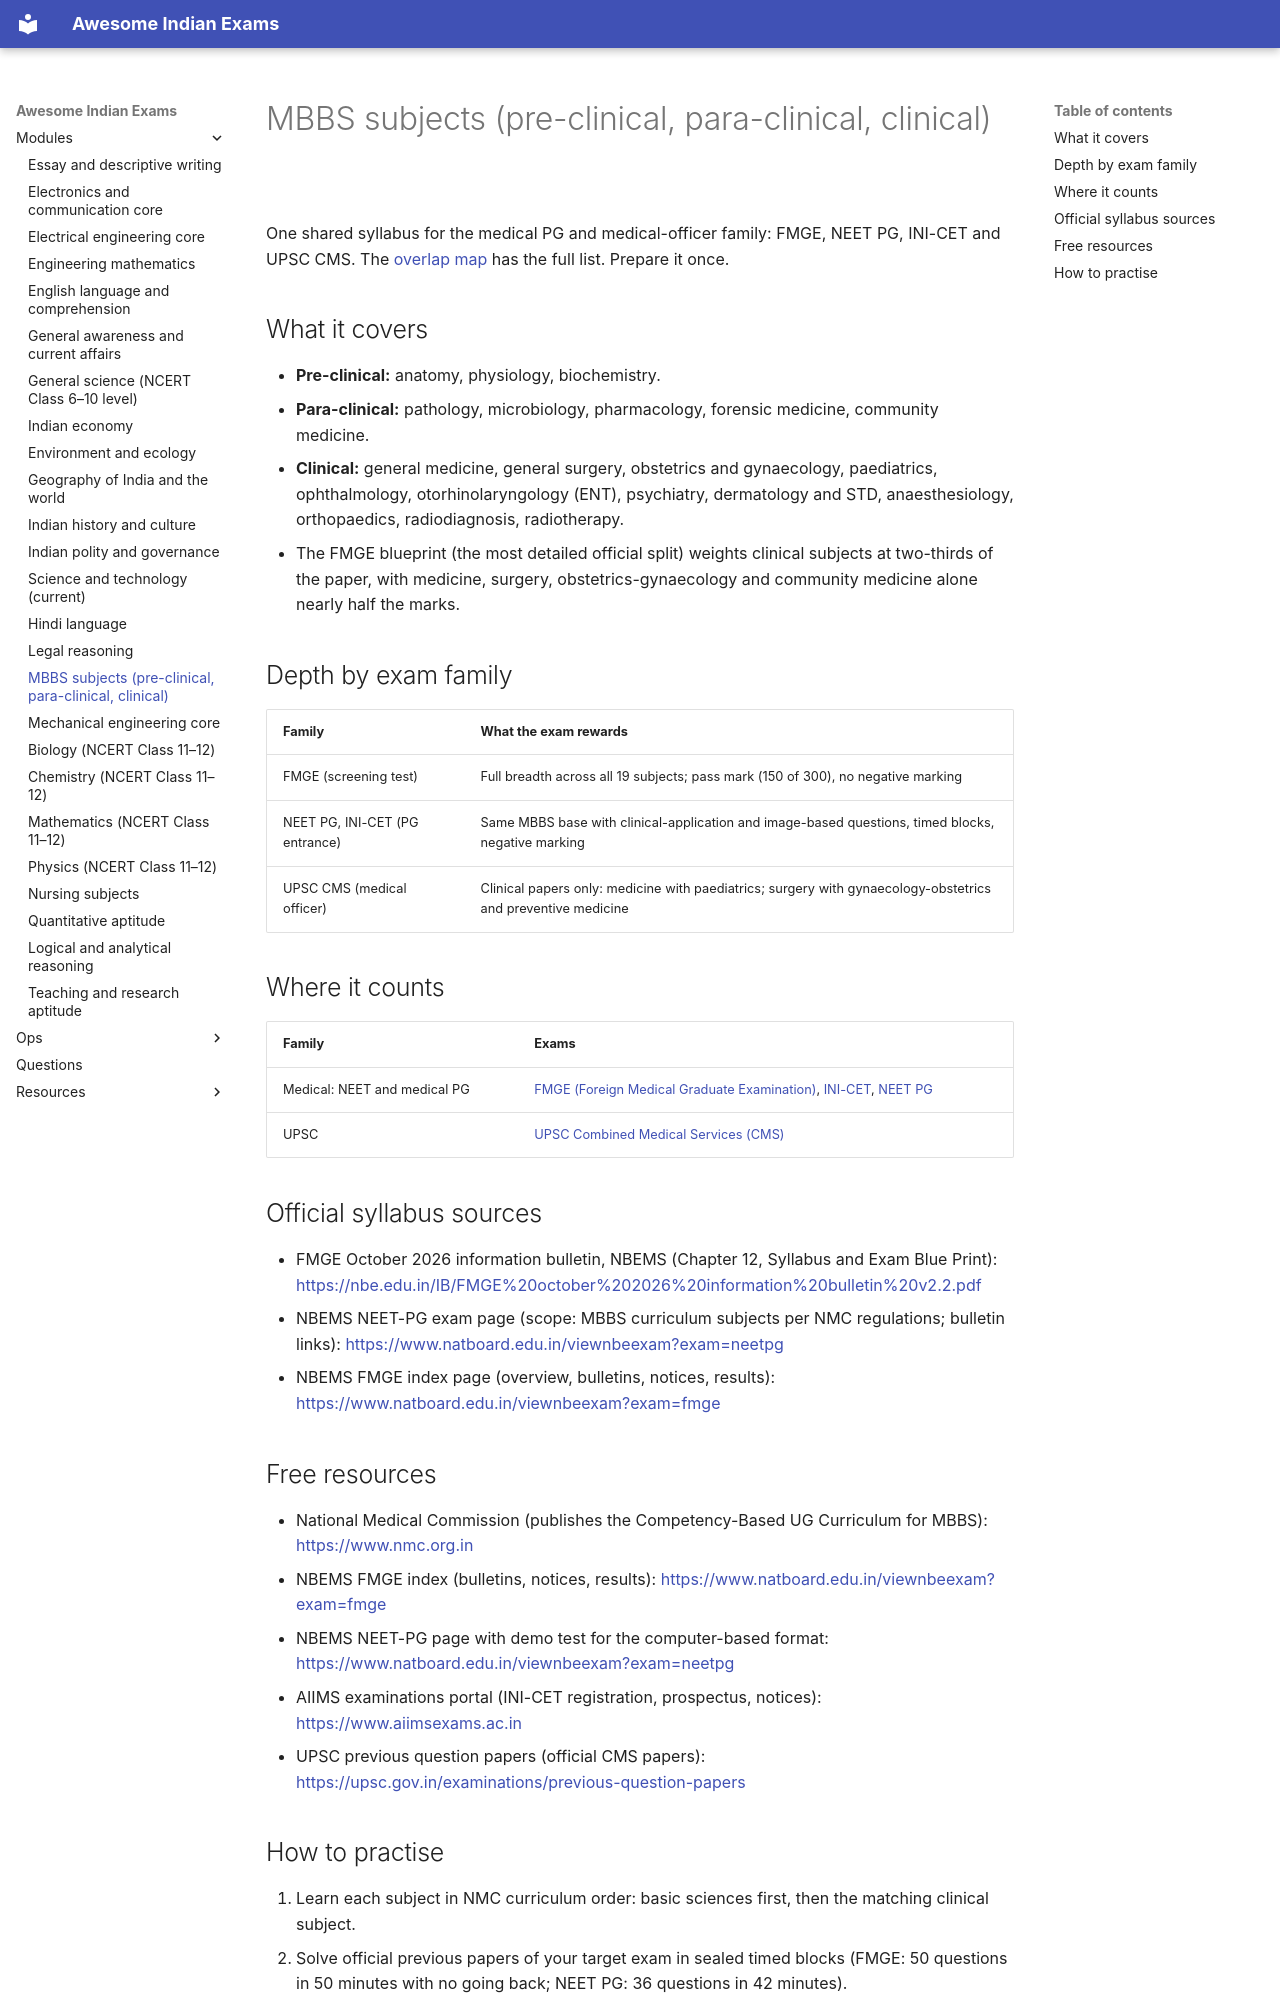

repository: lakhidas168-ship-it/awesome-indian-exams · page: modules/mbbs-subjects/index.html · generator: mkdocs

---
title: MBBS subjects (pre-clinical, para-clinical, clinical)
module_id: mbbs-subjects
---

# MBBS subjects (pre-clinical, para-clinical, clinical)

One shared syllabus for the medical PG and medical-officer family: FMGE, NEET PG, INI-CET and UPSC CMS.
The [overlap map](../resources/overlap-map.md) has the full list. Prepare it once.

## What it covers

- **Pre-clinical:** anatomy, physiology, biochemistry.
- **Para-clinical:** pathology, microbiology, pharmacology, forensic medicine, community medicine.
- **Clinical:** general medicine, general surgery, obstetrics and gynaecology, paediatrics, ophthalmology,
  otorhinolaryngology (ENT), psychiatry, dermatology and STD, anaesthesiology, orthopaedics, radiodiagnosis,
  radiotherapy.
- The FMGE blueprint (the most detailed official split) weights clinical subjects at two-thirds of the paper,
  with medicine, surgery, obstetrics-gynaecology and community medicine alone nearly half the marks.

## Depth by exam family

| Family | What the exam rewards |
|---|---|
| FMGE (screening test) | Full breadth across all 19 subjects; pass mark (150 of 300), no negative marking |
| NEET PG, INI-CET (PG entrance) | Same MBBS base with clinical-application and image-based questions, timed blocks, negative marking |
| UPSC CMS (medical officer) | Clinical papers only: medicine with paediatrics; surgery with gynaecology-obstetrics and preventive medicine |

## Where it counts

| Family | Exams |
|---|---|
| Medical: NEET and medical PG | [FMGE (Foreign Medical Graduate Examination)](../exams/medical/fmge.md), [INI-CET](../exams/medical/ini-cet.md), [NEET PG](../exams/medical/neet-pg.md) |
| UPSC | [UPSC Combined Medical Services (CMS)](../exams/upsc/upsc-cms.md) |

## Official syllabus sources

- FMGE October 2026 information bulletin, NBEMS (Chapter 12, Syllabus and Exam Blue Print): <https://nbe.edu.in/IB/FMGE%20october%202026%20information%20bulletin%20v2.2.pdf>
- NBEMS NEET-PG exam page (scope: MBBS curriculum subjects per NMC regulations; bulletin links): <https://www.natboard.edu.in/viewnbeexam?exam=neetpg>
- NBEMS FMGE index page (overview, bulletins, notices, results): <https://www.natboard.edu.in/viewnbeexam?exam=fmge>

## Free resources

- National Medical Commission (publishes the Competency-Based UG Curriculum for MBBS): <https://www.nmc.org.in>
- NBEMS FMGE index (bulletins, notices, results): <https://www.natboard.edu.in/viewnbeexam?exam=fmge>
- NBEMS NEET-PG page with demo test for the computer-based format: <https://www.natboard.edu.in/viewnbeexam?exam=neetpg>
- AIIMS examinations portal (INI-CET registration, prospectus, notices): <https://www.aiimsexams.ac.in>
- UPSC previous question papers (official CMS papers): <https://upsc.gov.in/examinations/previous-question-papers>
